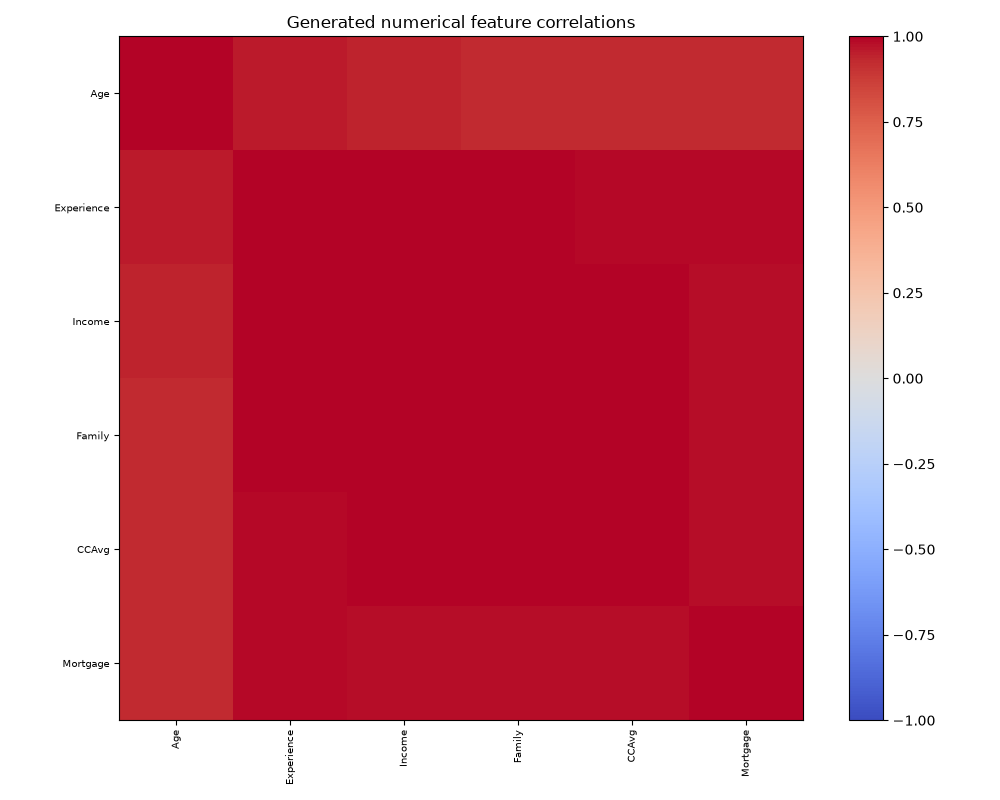

Values plotted in this chart, from the file beside it:
, Age, Experience, Income, Family, CCAvg, Mortgage
Age, 1.0, 0.9551, 0.9428, 0.9295, 0.9257, 0.9291
Experience, 0.9551, 1.0, 0.9964, 0.9939, 0.9914, 0.9851
Income, 0.9428, 0.9964, 1.0, 0.9957, 0.9953, 0.9828
Family, 0.9295, 0.9939, 0.9957, 1.0, 0.994, 0.9806
CCAvg, 0.9257, 0.9914, 0.9953, 0.994, 1.0, 0.9801
Mortgage, 0.9291, 0.9851, 0.9828, 0.9806, 0.9801, 1.0
